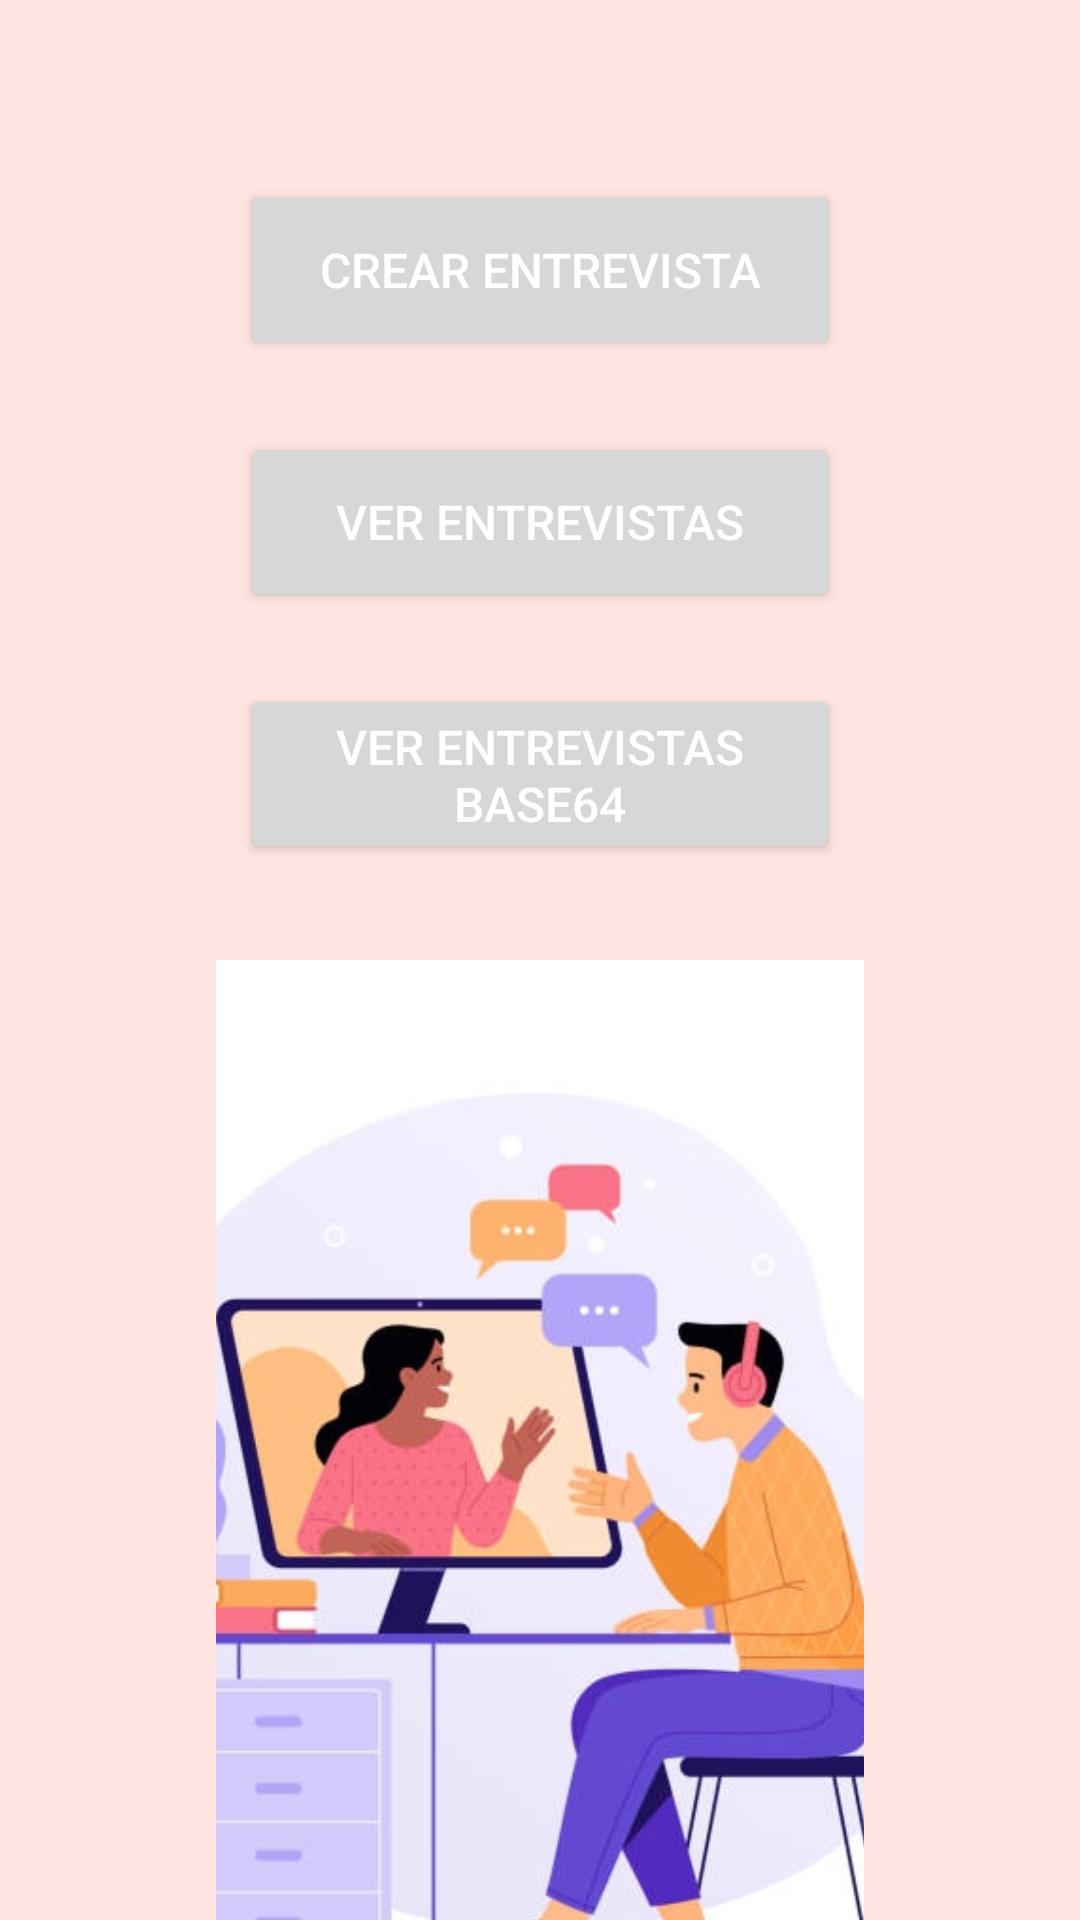

The Android layout XML behind this screen, and the referenced resources:
<!-- AndroidManifest.xml: application theme Theme.ExamenParcial3 -->
<!-- res/layout/activity_main.xml -->
<?xml version="1.0" encoding="utf-8"?>
<androidx.constraintlayout.widget.ConstraintLayout
    xmlns:android="http://schemas.android.com/apk/res/android"
    xmlns:app="http://schemas.android.com/apk/res-auto"
    xmlns:tools="http://schemas.android.com/tools"
    android:layout_width="match_parent"
    android:layout_height="match_parent"
    android:background="#FFE4E1"
    tools:context=".MainActivity">

    
    <Button
        android:id="@+id/btnCrearEntrevista"
        android:layout_width="200dp"
        android:layout_height="60dp"
        android:layout_marginTop="60dp"
        android:text="Crear Entrevista"
        android:textColor="@android:color/white"
        android:textSize="16sp"

        app:layout_constraintTop_toTopOf="parent"
        app:layout_constraintStart_toStartOf="parent"
        app:layout_constraintEnd_toEndOf="parent" />

    
    <Button
        android:id="@+id/btnVerEntrevista"
        android:layout_width="200dp"
        android:layout_height="60dp"
        android:layout_marginTop="24dp"
        android:text="Ver Entrevistas"
        android:textColor="@android:color/white"
        android:textSize="16sp"

        app:layout_constraintTop_toBottomOf="@id/btnCrearEntrevista"
        app:layout_constraintStart_toStartOf="parent"
        app:layout_constraintEnd_toEndOf="parent" />

    
    <Button
        android:id="@+id/btnVerEntrevistasBase64"
        android:layout_width="200dp"
        android:layout_height="60dp"
        android:layout_marginTop="24dp"
        android:text="Ver Entrevistas Base64"
        android:textColor="@android:color/white"
        android:textSize="16sp"

        app:layout_constraintTop_toBottomOf="@id/btnVerEntrevista"
        app:layout_constraintStart_toStartOf="parent"
        app:layout_constraintEnd_toEndOf="parent" />

    
    <ImageView
        android:id="@+id/imageView2"
        android:layout_width="216dp"
        android:layout_height="385dp"
        android:layout_marginTop="32dp"
        app:layout_constraintTop_toBottomOf="@id/btnVerEntrevistasBase64"
        app:layout_constraintStart_toStartOf="parent"
        app:layout_constraintEnd_toEndOf="parent"
        app:srcCompat="@drawable/foto2"
        android:scaleType="centerCrop"
        android:contentDescription="Imagen decorativa" />

</androidx.constraintlayout.widget.ConstraintLayout>
<!-- resources referenced by this layout -->
<resources>
  <!-- drawable foto2: jpg bitmap (drawable, 78053 bytes) -->
  <style name="Theme.ExamenParcial3" parent="Base.Theme.ExamenParcial3" />
  <style name="Base.Theme.ExamenParcial3" parent="Theme.Material3.DayNight.NoActionBar">
          
          
      </style>
</resources>
